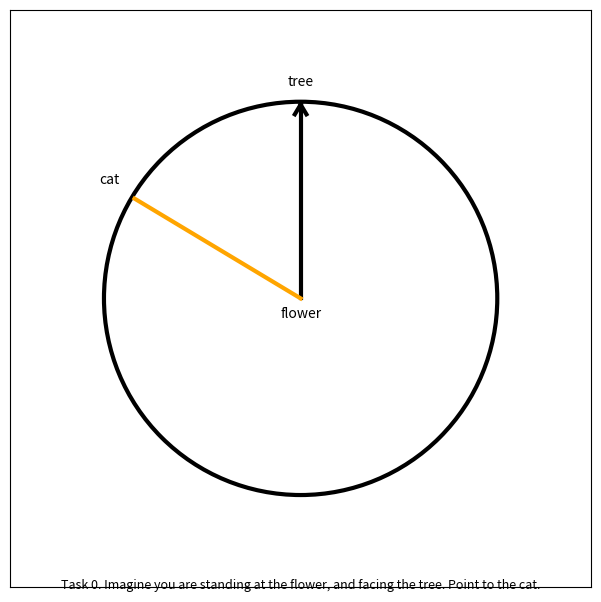
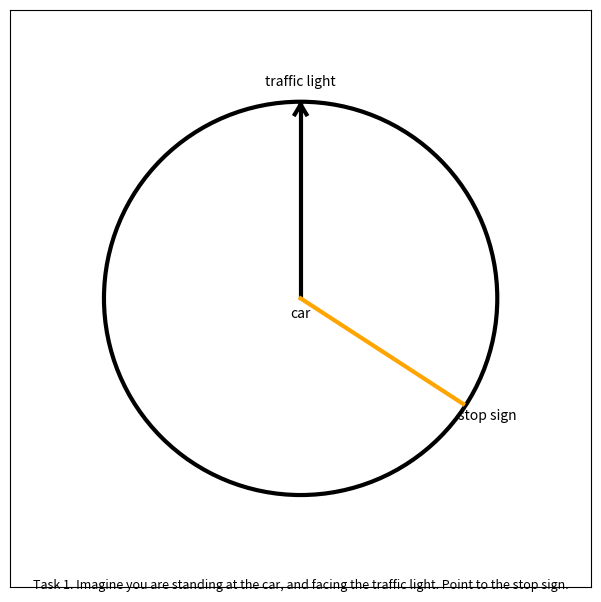
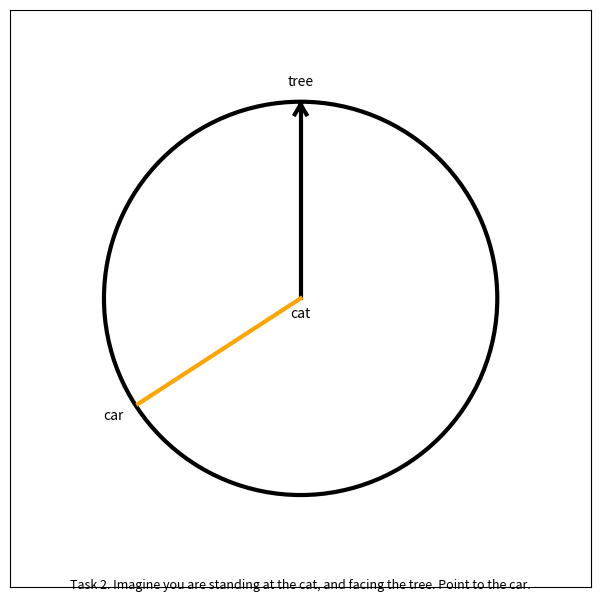
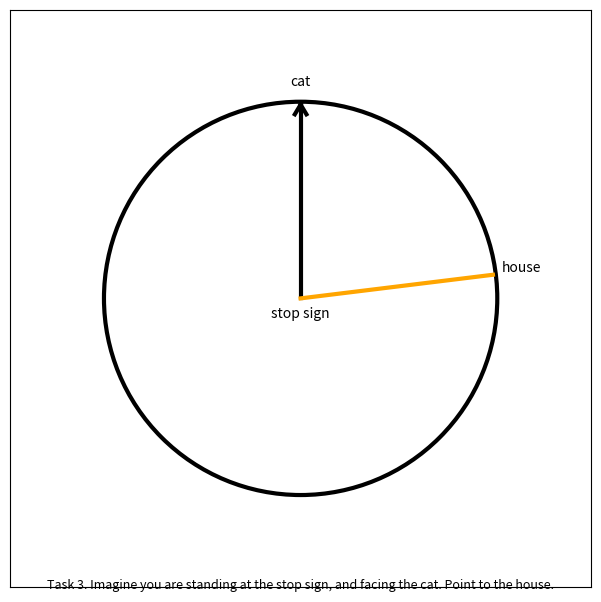
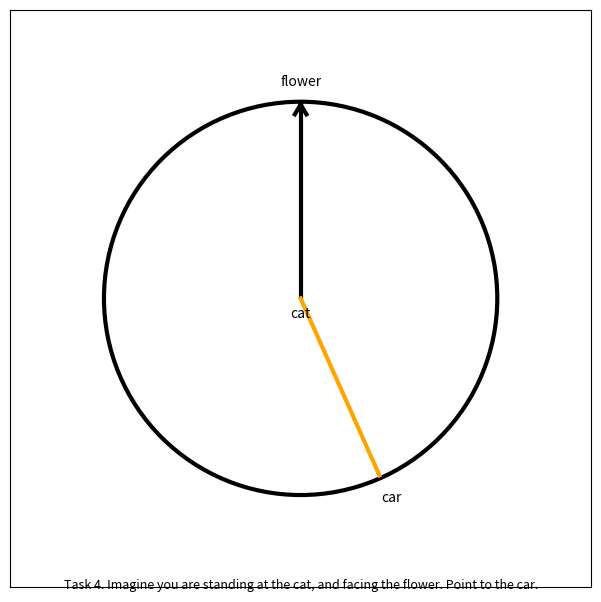
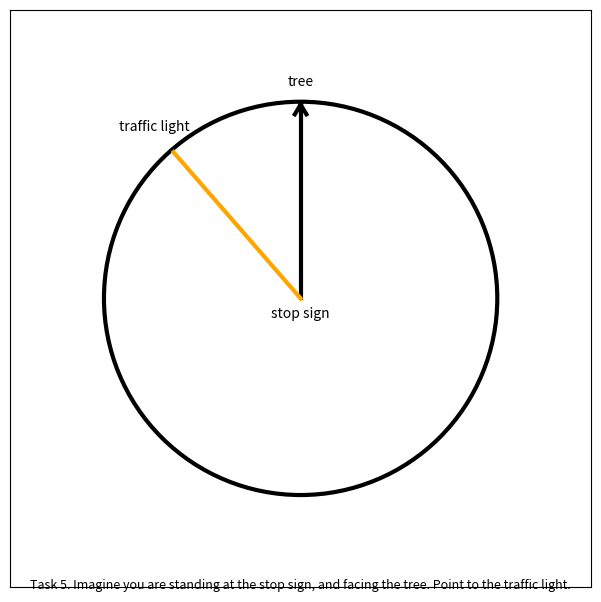
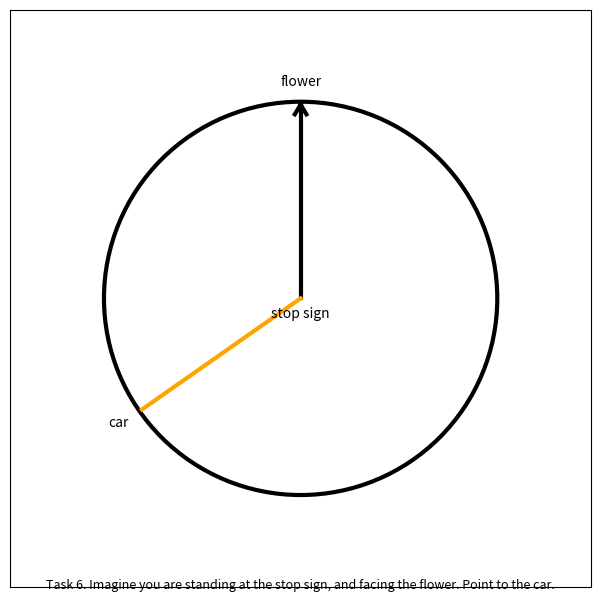
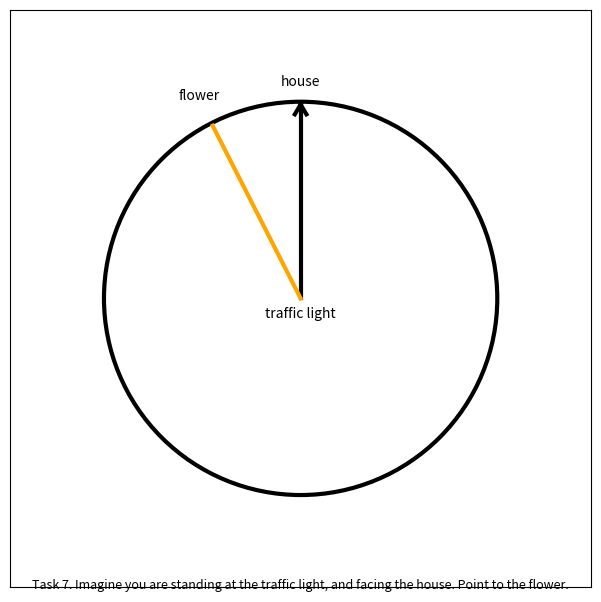
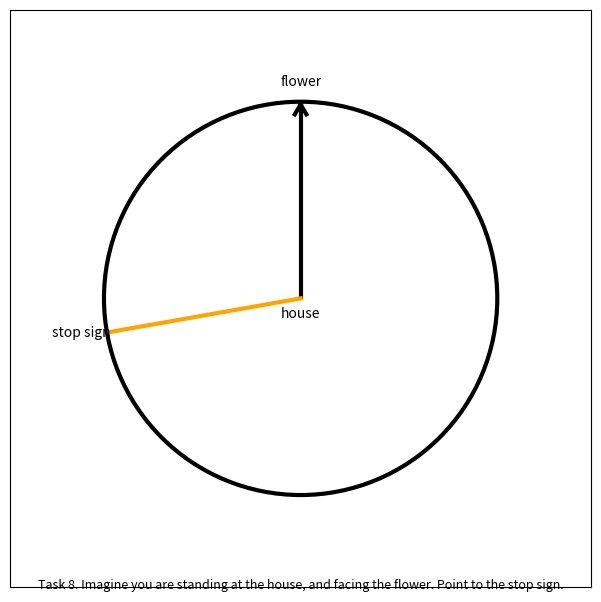
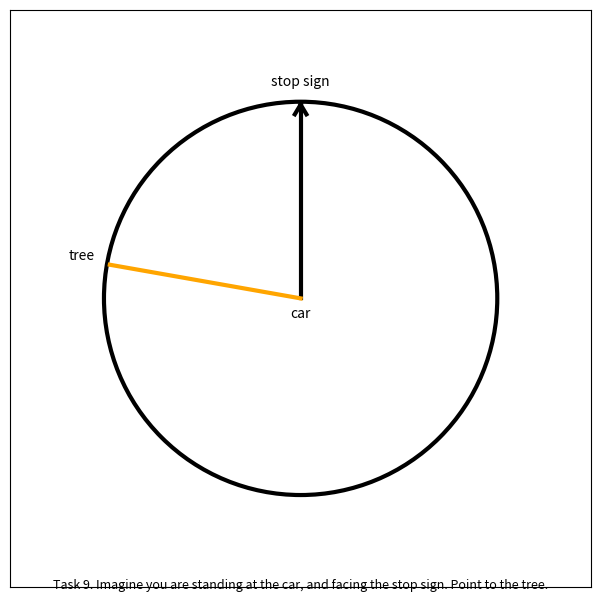
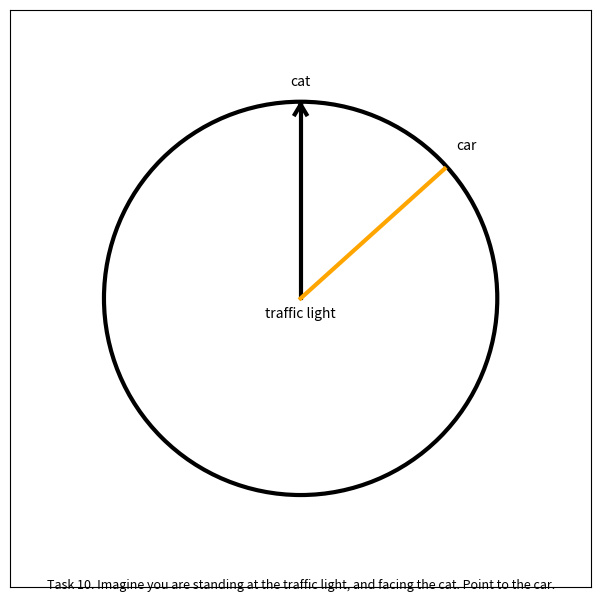
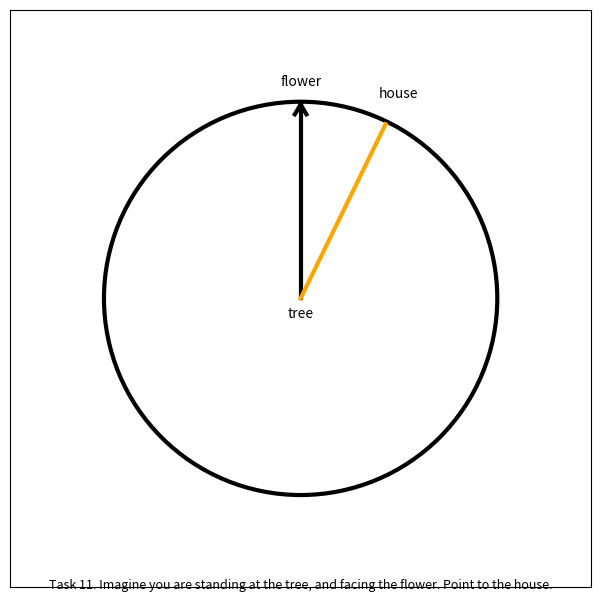
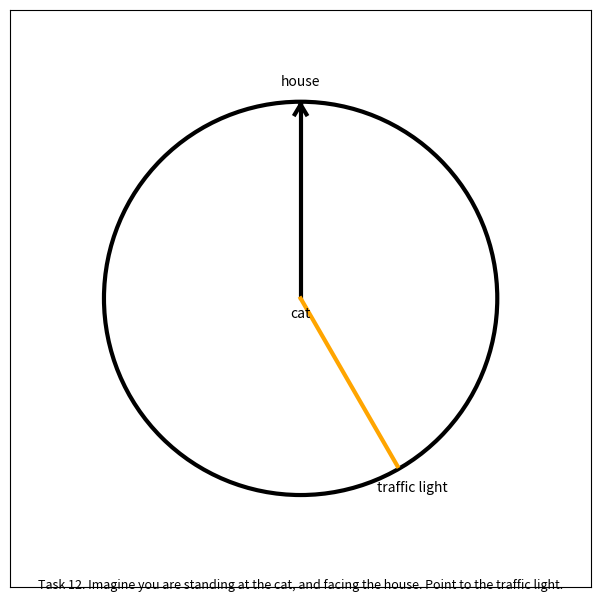

These charts were generated, in order, by the following Python code:
import matplotlib.pyplot as plt
import matplotlib.lines as lines
import matplotlib.patches as patches
import math
import os

TASK_TEXT_1 = "Imagine you are standing at the"
TASK_TEXT_2 = "and facing the"
TASK_TEXT_3 = "Point to the"

TASK_ITEMS = [
    ("flower", "tree", "cat", 301),  # example
    ("car", "traffic light", "stop sign", 123),
    ("cat", "tree", "car", 237),
    ("stop sign", "cat", "house", 83),
    ("cat", "flower", "car", 156),
    ("stop sign", "tree", "traffic light", 319),
    ("stop sign", "flower", "car", 235),
    ("traffic light", "house", "flower", 333),
    ("house", "flower", "stop sign", 260),
    ("car", "stop sign", "tree", 280),
    ("traffic light", "cat", "car", 48),
    ("tree", "flower", "house", 26),
    ("cat", "house", "traffic light", 150),
]


# Function to generate plots and save them as images
def generate_plots():
    if not os.path.exists("plots"):
        os.makedirs("plots")

    for i, (located_at, facing_to, pointing_to, correct_angle) in enumerate(TASK_ITEMS):
        fig, ax = plt.subplots(figsize=(7.5, 7.5))
        ax.axis('equal')
        circle = patches.Circle((0, 0), 1.015, facecolor='none', edgecolor='black', linewidth=3)
        ax.add_patch(circle)

        # Add upright reference line
        ax.add_line(lines.Line2D((0, 0), (0, 1), linewidth=3, color='black'))
        ax.add_line(lines.Line2D((0, -0.03), (1, 0.95), linewidth=3, color='black'))  # left arrow wedge
        ax.add_line(lines.Line2D((0, 0.03), (1, 0.95), linewidth=3, color='black'))  # right arrow wedge

        # Calculate correct line position
        angle_rad = math.radians(correct_angle)
        x_end = math.sin(angle_rad)
        y_end = math.cos(angle_rad)

        # Add answer line
        ax.add_line(lines.Line2D((0, x_end), (0, y_end), linewidth=3, color='orange'))

        # Add task labels
        ax.text(0, -0.1, located_at, fontsize=10, ha='center')  # Center label
        ax.text(0, 1.1, facing_to, fontsize=10, ha='center')  # Top label
        ax.text(x_end * 1.15, y_end * 1.15, pointing_to, fontsize=10, ha='center')  # Pointing-to label

        # Add task instructions
        task_number = f"Task {i}" if i == 0 else f"Task {i}"
        instruction_text = f"{task_number}. {TASK_TEXT_1} {located_at}, {TASK_TEXT_2} {facing_to}. {TASK_TEXT_3} {pointing_to}."
        ax.text(0.0, -1.5, instruction_text, fontsize=9, ha='center')

        plt.xlim(-1.5, 1.5)
        plt.ylim(-1.5, 1.5)
        plt.xticks([])
        plt.yticks([])

        # Save plot as an image
        plot_filename = f"plots/plot_{i}.png" if i == 0 else f"plots/plot_{i}.png"
        plt.savefig(plot_filename)
        plt.close(fig)

    print("Plots have been generated and saved in the 'plots' directory.")


# Run the function
generate_plots()
